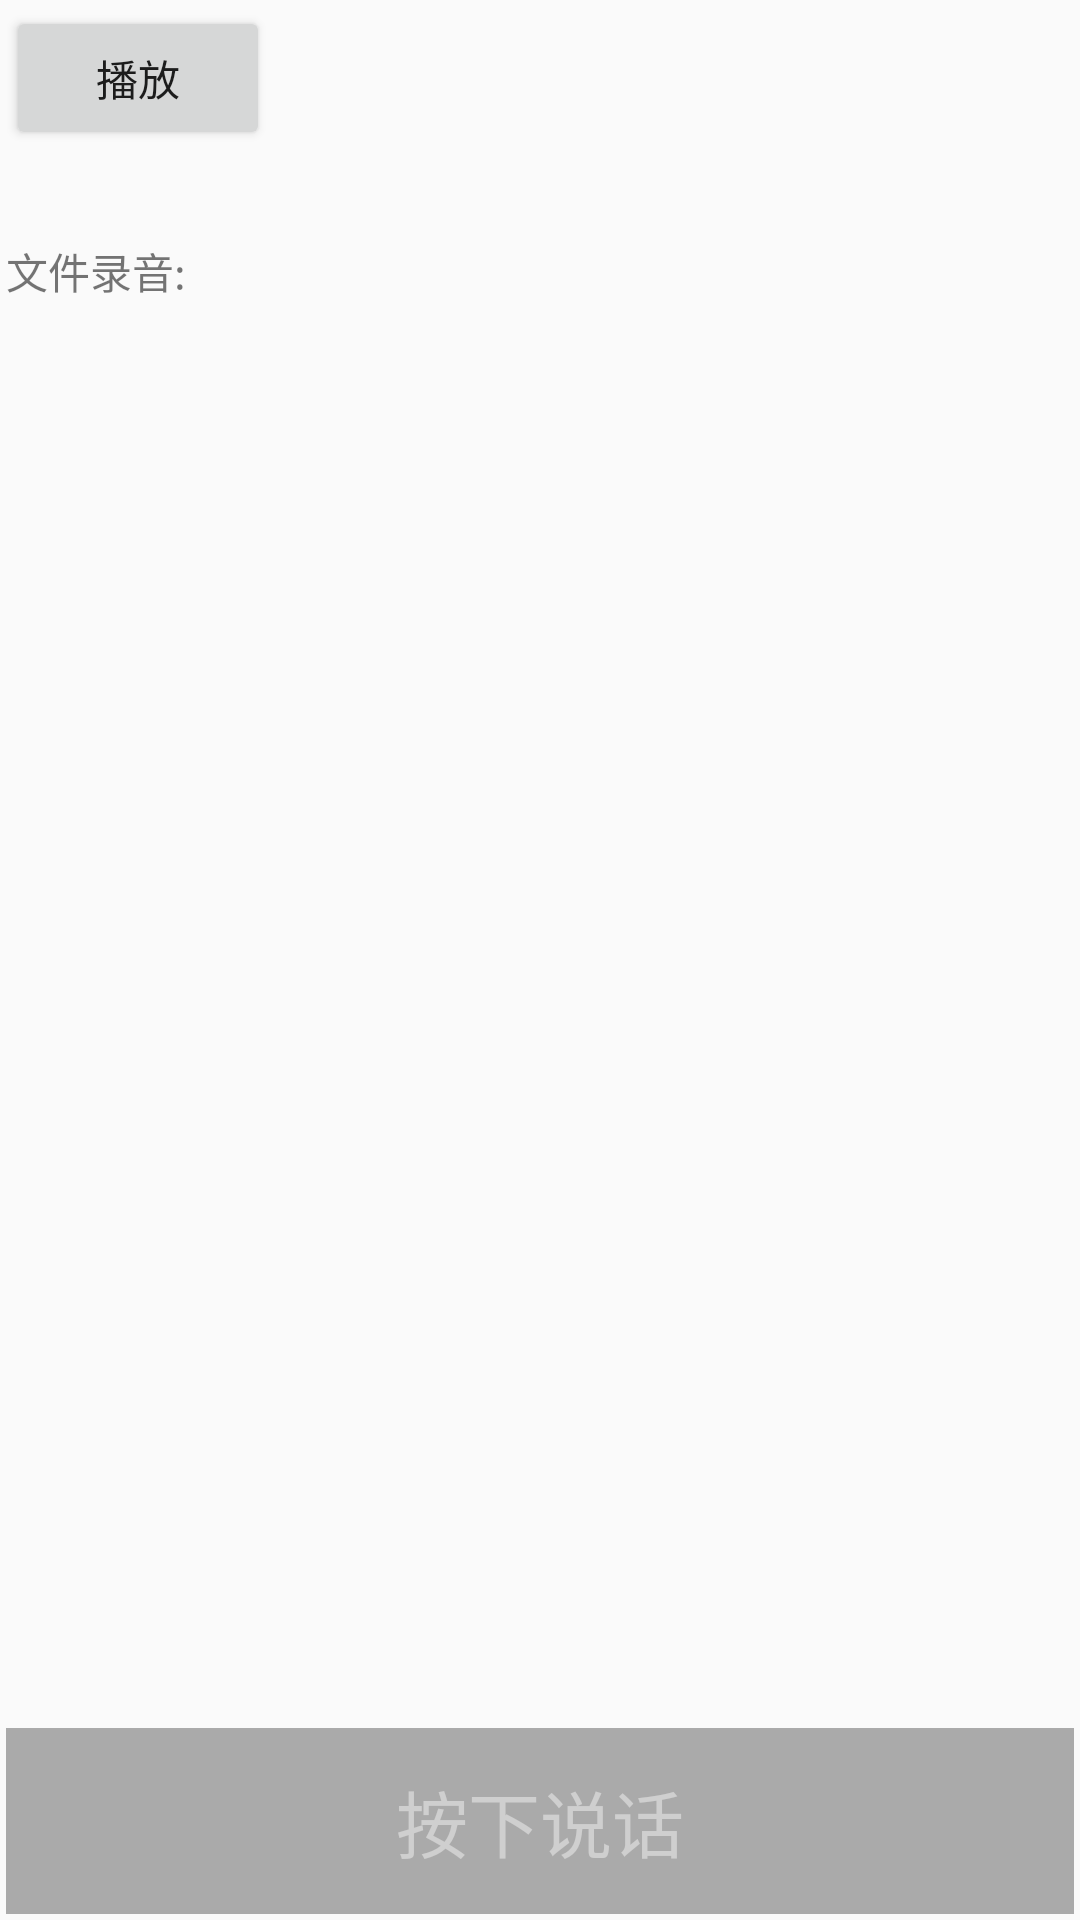

Reconstruct the res/layout file that produces this screen, plus the resources it refers to.
<!-- AndroidManifest.xml: application theme AppTheme -->
<!-- res/layout/activity_media_recorder.xml -->
<?xml version="1.0" encoding="utf-8"?>
<LinearLayout xmlns:android="http://schemas.android.com/apk/res/android"
              xmlns:tools="http://schemas.android.com/tools"
              android:id="@+id/activity_first"
              android:layout_width="match_parent"
              android:layout_height="match_parent"
              android:orientation="vertical"
              android:padding="2dp">

    <Button
        android:layout_width="wrap_content"
        android:layout_height="wrap_content"
        android:onClick="playrecorder"
        android:paddingLeft="3dp"
        android:paddingRight="3dp"
        android:text="播放"
        />

    <TextView
        android:id="@+id/tv_sendmsg"
        android:layout_width="wrap_content"
        android:layout_height="0dp"
        android:layout_marginTop="30dp"
        android:layout_weight="8"
        android:onClick="filerecord"
        android:text="文件录音:"/>


    <TextView
        android:id="@+id/tv_press_send"
        android:layout_width="match_parent"
        android:layout_height="0dp"
        android:layout_weight="1"
        android:background="@android:color/darker_gray"
        android:gravity="center"
        android:paddingLeft="10dp"
        android:paddingRight="10dp"
        android:text="按下说话"
        android:textColor="#70ffffff"
        android:textSize="24sp"/>


</LinearLayout>
<!-- resources referenced by this layout -->
<resources>
  <style name="AppTheme" parent="Theme.AppCompat.Light.NoActionBar">
          
          <item name="colorPrimary">@color/colorPrimary</item>
          <item name="colorPrimaryDark">@color/colorPrimaryDark</item>
          <item name="colorAccent">@color/colorAccent</item>
      </style>
  <!-- not gathered from this repository: default colours our renderer supplied (Android Studio template values) -->
  <color name="colorPrimary">#FF6200EE</color>
  <color name="colorPrimaryDark">#FF3700B3</color>
  <color name="colorAccent">#FF03DAC5</color>
</resources>
